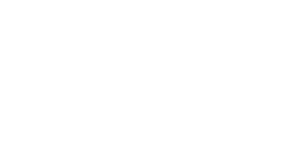
t = 0.00 s
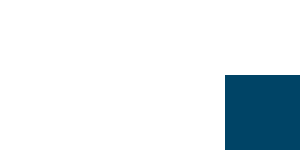
t = 1.50 s
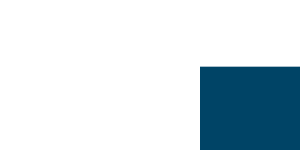
t = 2.00 s
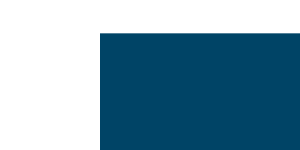
t = 4.00 s
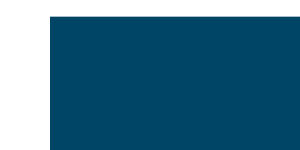
t = 5.00 s
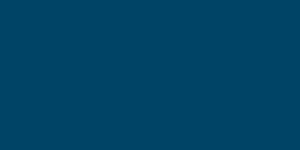
t = 6.00 s

The animated SVG that drew these frames (rendered in a browser with its animation timeline set to each time). Animation: 5 SMIL elements (animate=4,animateColor=1); one cycle of 6.00 s.

<?xml version="1.0" standalone="no"?>
<!DOCTYPE svg PUBLIC "-//W3C//DTD SVG 1.1//EN" "http://www.w3.org/Graphics/SVG/1.1/DTD/svg11.dtd">

<svg width="100%" height="100%" version="1.1" xmlns="http://www.w3.org/2000/svg">
<rect id="rec" x="300" y="100" width="300" height="100" style="fill:#046">
	  
 <animate attributeName="x" attributeType="XML"
          begin="0s" dur="6s" fill="freeze" from="300" to="0"/>
		  
 <animate attributeName="y" attributeType="XML"
          begin="0s" dur="6s" fill="freeze" from="100" to="0"/>
		  
 <animate attributeName="width" attributeType="XML"
          begin="0s" dur="6s" fill="freeze" from="300" to="800"/>
		  
 <animate attributeName="height" attributeType="XML"
          begin="0s" dur="6s" fill="freeze" from="100" to="300"/>
		  
 <animateColor attributeName="fill" attributeType="CSS"
          from="#046" to="#F00" begin="2s" dur="4s" fill="freeze"/>
</rect>

 </svg> 